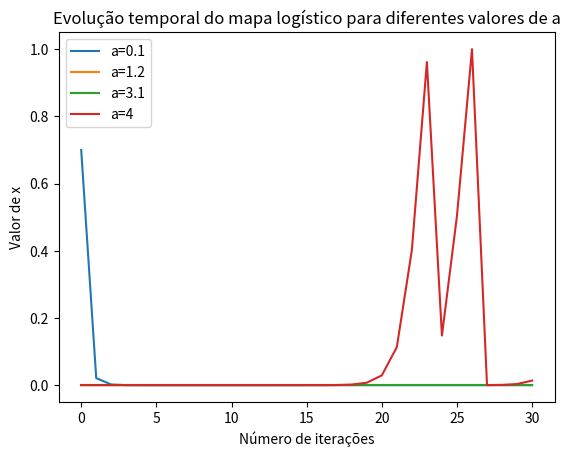

Python code for this plot:
#!/usr/bin/env python3
# -*- coding: utf-8 -*-
"""
    1) Partindo do valor inicial x = 0.7, faça um gráfico da evolução
    temporal do mapa logístico até 30 passos para os seguintes valores do 
    parâmetro a:
        - a = 0.1
        - a = 1.2
        - a = 3.1
        - a = 4
    Use pontos obtidos para fazer o gráfico, não use linhas para ligar os 
    pontos, pois essas não tem sentido físico.
    
    2) Use os mesmos parâmetros para fazer um gráfico de primeiro retorno do
    mapa logístico (x_n+1 X x_n).
    
	AUTOR:
[redacted]
		[email redacted]
	
	REFERÊNCIAS: 
		<[#] referência..>
	
	BUGS/LIMITAÇÕES:

	ToDos:
		<alterações/correções a fazer>
	
	OBSERVAÇÕES:

	VERSÃO:
	0.01 - 14/02/2023
"""
#%%
'''
import matplotlib.pyplot as plt

xn = 0.7
a = 0.1
n = 1
x0 = 0

passos = 30
contador = 0

listaX = [xn]
listaA = [a]

while contador < passos:
    xn1 = 0
    
    xn = a*xn*(1-xn)
    xn1 = a*xn*(1-xn1)
    
    xn1 = 1 - (1/a)
    
    listaX.append[xn]
    listaA.append[a]
    
plt.plot(listaX,listaA)
plt.show()
'''
#%%
import matplotlib.pyplot as plt

x = 0.7
n = 30

valoresA = [0.1, 1.2, 3.1, 4]

for a in valoresA:
    listaX = [x]
    
    for i in range(n):
        x = a * x * (1 - x)
        listaX.append(x)
        
    plt.plot(listaX, label=f"a={a}")
    plt.legend()
    
plt.xlabel("Número de iterações", )
plt.ylabel("Valor de x")
plt.title("Evolução temporal do mapa logístico para diferentes valores de a")
plt.show()